Dataset: cache_384 (GitHub, jaimulhaque/Pneumonia-MultiModel-XAI). Classes: normal, pneumonia.

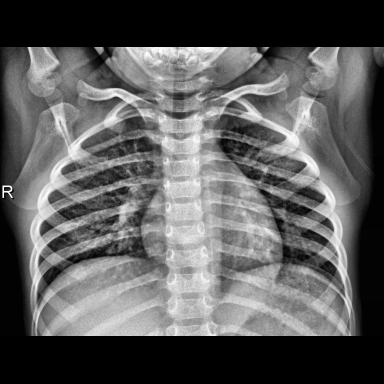
Label: normal

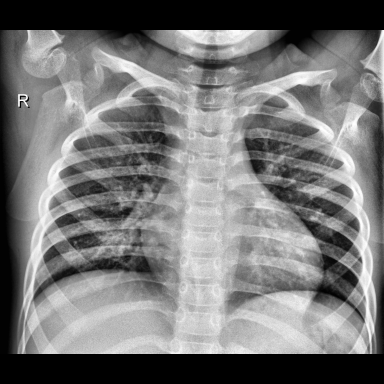
Label: normal

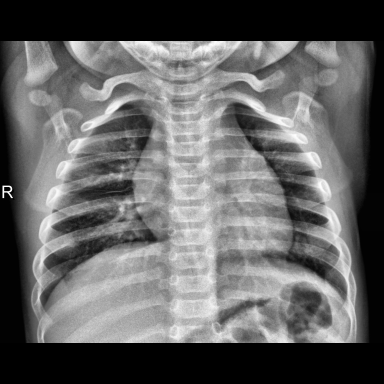
Label: normal

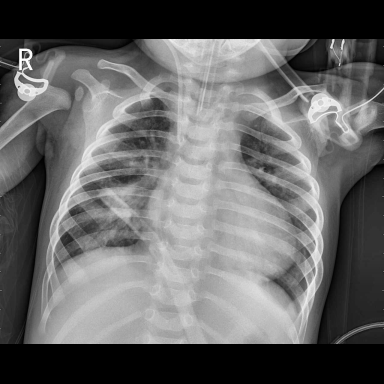
Label: pneumonia

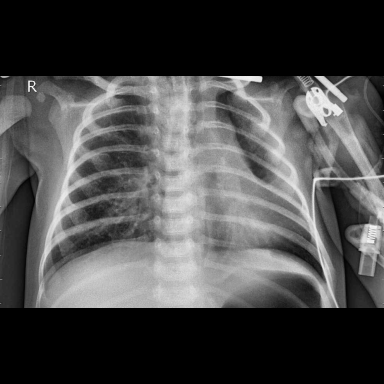
Label: pneumonia

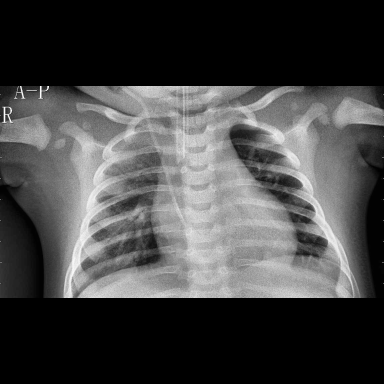
Label: pneumonia
